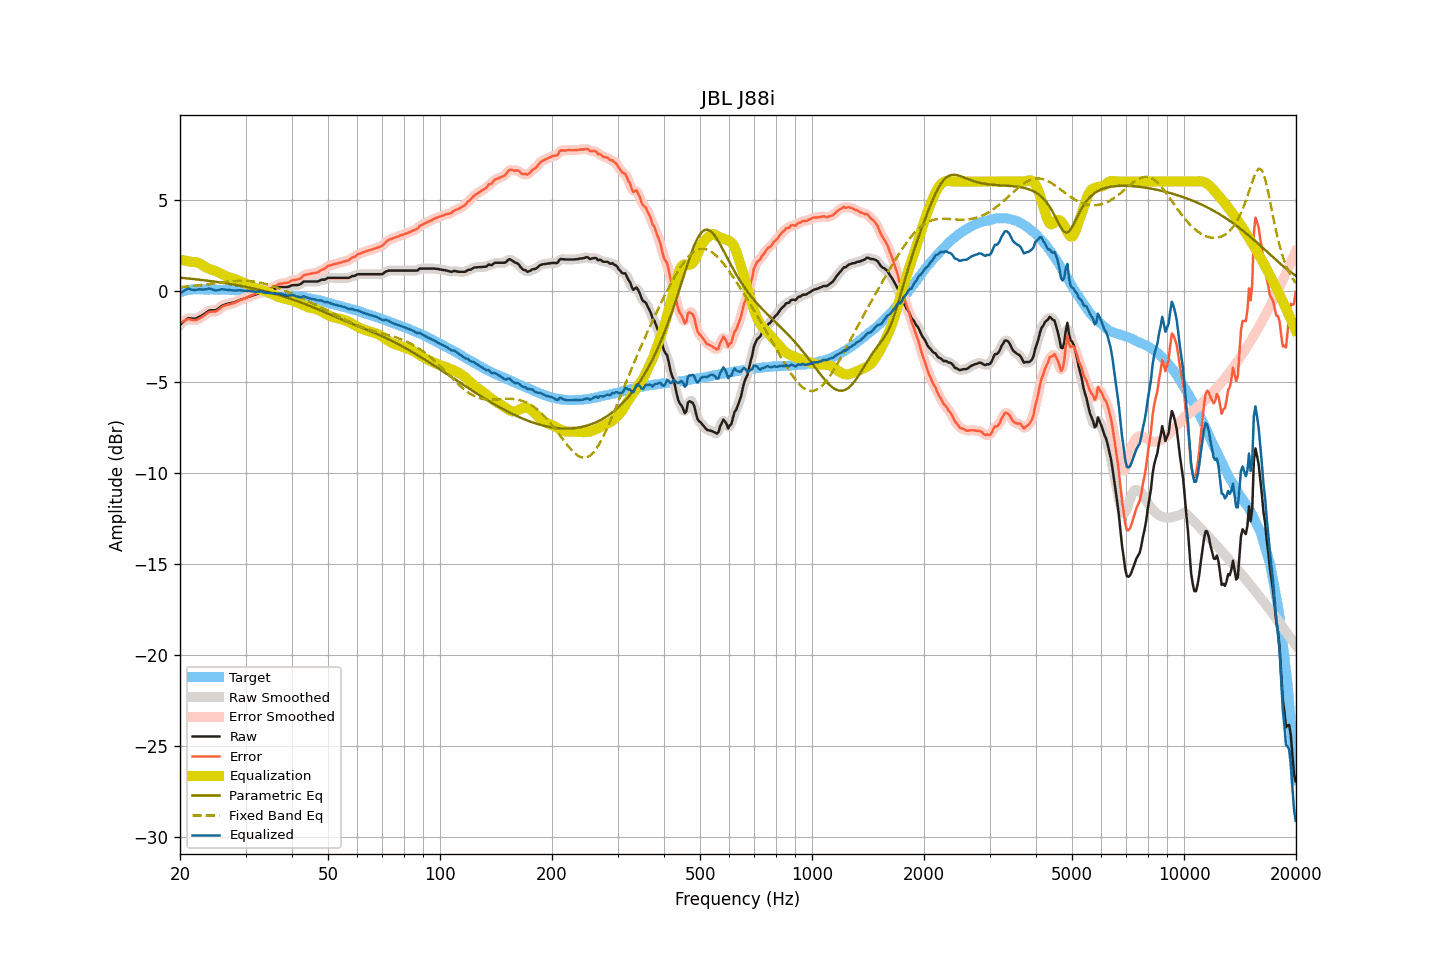

Source data for this figure (header and first rows):
frequency, raw, smoothed, error, error_smoothed, equalization, parametric_eq, fixed_band_eq, equalized_raw, equalized_smoothed, target
20.00, -1.86, -1.87, -1.77, -1.78, 1.72, 0.72, 0.20, -0.14, -0.15, -0.09
20.20, -1.79, -1.78, -1.73, -1.72, 1.70, 0.71, 0.20, -0.09, -0.08, -0.06
20.40, -1.71, -1.70, -1.68, -1.67, 1.68, 0.70, 0.21, -0.03, -0.02, -0.03
20.61, -1.64, -1.63, -1.63, -1.63, 1.66, 0.70, 0.22, 0.02, 0.03, -0.01
20.81, -1.57, -1.56, -1.59, -1.59, 1.64, 0.69, 0.23, 0.07, 0.08, 0.02
21.02, -1.50, -1.52, -1.55, -1.56, 1.62, 0.68, 0.24, 0.12, 0.10, 0.05
21.23, -1.51, -1.51, -1.57, -1.57, 1.61, 0.67, 0.25, 0.10, 0.10, 0.06
21.44, -1.52, -1.51, -1.59, -1.58, 1.59, 0.66, 0.25, 0.07, 0.07, 0.07
21.66, -1.53, -1.53, -1.61, -1.61, 1.59, 0.65, 0.26, 0.06, 0.05, 0.08
21.87, -1.54, -1.53, -1.62, -1.61, 1.58, 0.64, 0.27, 0.04, 0.05, 0.08
22.09, -1.52, -1.51, -1.60, -1.60, 1.57, 0.63, 0.28, 0.05, 0.06, 0.09
22.31, -1.48, -1.48, -1.56, -1.57, 1.55, 0.62, 0.29, 0.07, 0.07, 0.09
22.54, -1.43, -1.44, -1.51, -1.52, 1.51, 0.61, 0.30, 0.08, 0.08, 0.08
22.76, -1.39, -1.39, -1.47, -1.47, 1.46, 0.60, 0.31, 0.08, 0.08, 0.08
22.99, -1.34, -1.34, -1.41, -1.41, 1.41, 0.59, 0.32, 0.07, 0.07, 0.07
23.22, -1.28, -1.28, -1.35, -1.35, 1.35, 0.58, 0.34, 0.07, 0.07, 0.07
23.45, -1.22, -1.21, -1.29, -1.28, 1.29, 0.57, 0.35, 0.08, 0.08, 0.07
23.69, -1.15, -1.15, -1.22, -1.22, 1.25, 0.56, 0.36, 0.10, 0.10, 0.07
23.92, -1.09, -1.10, -1.16, -1.18, 1.21, 0.55, 0.37, 0.12, 0.11, 0.07
24.16, -1.07, -1.07, -1.15, -1.15, 1.18, 0.53, 0.38, 0.11, 0.11, 0.08
24.40, -1.07, -1.07, -1.15, -1.14, 1.15, 0.52, 0.39, 0.08, 0.08, 0.08
24.65, -1.07, -1.07, -1.14, -1.14, 1.12, 0.51, 0.41, 0.05, 0.05, 0.07
24.89, -1.07, -1.06, -1.14, -1.13, 1.09, 0.50, 0.42, 0.02, 0.03, 0.07
25.14, -1.03, -1.03, -1.09, -1.09, 1.05, 0.49, 0.43, 0.02, 0.03, 0.07
25.39, -0.97, -0.97, -1.03, -1.03, 1.01, 0.47, 0.44, 0.04, 0.04, 0.06
25.65, -0.90, -0.90, -0.96, -0.96, 0.97, 0.46, 0.45, 0.07, 0.07, 0.06
25.91, -0.83, -0.84, -0.88, -0.89, 0.92, 0.45, 0.47, 0.09, 0.08, 0.05
26.16, -0.79, -0.79, -0.84, -0.84, 0.87, 0.43, 0.48, 0.08, 0.08, 0.05
26.43, -0.76, -0.75, -0.81, -0.80, 0.83, 0.42, 0.49, 0.07, 0.07, 0.05
26.69, -0.73, -0.73, -0.78, -0.78, 0.79, 0.41, 0.50, 0.06, 0.06, 0.05
26.96, -0.70, -0.71, -0.75, -0.75, 0.75, 0.39, 0.51, 0.06, 0.05, 0.05
27.23, -0.69, -0.69, -0.74, -0.73, 0.73, 0.38, 0.52, 0.04, 0.04, 0.05
27.50, -0.67, -0.67, -0.71, -0.71, 0.70, 0.36, 0.53, 0.03, 0.03, 0.05
27.77, -0.65, -0.65, -0.68, -0.69, 0.67, 0.35, 0.53, 0.02, 0.02, 0.03
28.05, -0.63, -0.62, -0.66, -0.65, 0.64, 0.33, 0.54, 0.01, 0.02, 0.03
28.33, -0.59, -0.59, -0.61, -0.61, 0.61, 0.32, 0.54, 0.02, 0.02, 0.02
28.62, -0.55, -0.55, -0.57, -0.57, 0.57, 0.30, 0.55, 0.02, 0.02, 0.02
28.90, -0.51, -0.51, -0.53, -0.53, 0.54, 0.28, 0.55, 0.03, 0.03, 0.02
29.19, -0.48, -0.48, -0.49, -0.49, 0.50, 0.27, 0.55, 0.02, 0.02, 0.01
29.48, -0.45, -0.45, -0.46, -0.46, 0.46, 0.25, 0.55, 0.01, 0.01, 0.01
29.78, -0.42, -0.42, -0.42, -0.42, 0.42, 0.23, 0.55, 0.00, -0.00, 0.00
30.08, -0.39, -0.39, -0.39, -0.39, 0.38, 0.21, 0.55, -0.01, -0.01, 0.00
30.38, -0.36, -0.36, -0.35, -0.35, 0.35, 0.20, 0.55, -0.01, -0.01, -0.01
30.68, -0.32, -0.32, -0.31, -0.31, 0.31, 0.18, 0.54, -0.01, -0.01, -0.01
30.99, -0.29, -0.29, -0.26, -0.27, 0.27, 0.16, 0.53, -0.02, -0.02, -0.03
31.30, -0.26, -0.26, -0.23, -0.23, 0.23, 0.14, 0.52, -0.03, -0.03, -0.03
31.61, -0.23, -0.23, -0.20, -0.20, 0.19, 0.12, 0.51, -0.04, -0.04, -0.03
31.93, -0.21, -0.20, -0.17, -0.16, 0.15, 0.10, 0.50, -0.06, -0.05, -0.04
32.24, -0.17, -0.17, -0.11, -0.12, 0.12, 0.08, 0.48, -0.05, -0.05, -0.05
32.57, -0.14, -0.14, -0.08, -0.08, 0.09, 0.06, 0.47, -0.05, -0.04, -0.06
32.89, -0.10, -0.11, -0.04, -0.04, 0.06, 0.04, 0.45, -0.03, -0.04, -0.06
33.22, -0.09, -0.09, -0.02, -0.02, 0.04, 0.02, 0.43, -0.05, -0.06, -0.07
33.55, -0.09, -0.09, -0.01, -0.01, 0.01, -0.00, 0.41, -0.08, -0.08, -0.07
33.89, -0.09, -0.08, -0.00, 0.00, -0.02, -0.02, 0.38, -0.11, -0.10, -0.09
34.23, -0.07, -0.07, 0.02, 0.03, -0.05, -0.05, 0.36, -0.12, -0.11, -0.09
34.57, -0.03, -0.03, 0.07, 0.07, -0.08, -0.07, 0.33, -0.11, -0.12, -0.10
34.92, 0.00, 0.00, 0.12, 0.11, -0.12, -0.09, 0.30, -0.12, -0.12, -0.12
35.27, 0.04, 0.04, 0.16, 0.16, -0.16, -0.12, 0.27, -0.12, -0.12, -0.12
35.62, 0.07, 0.07, 0.20, 0.21, -0.21, -0.14, 0.25, -0.14, -0.14, -0.13
35.97, 0.11, 0.11, 0.26, 0.25, -0.25, -0.17, 0.21, -0.14, -0.15, -0.15
... 635 more rows
